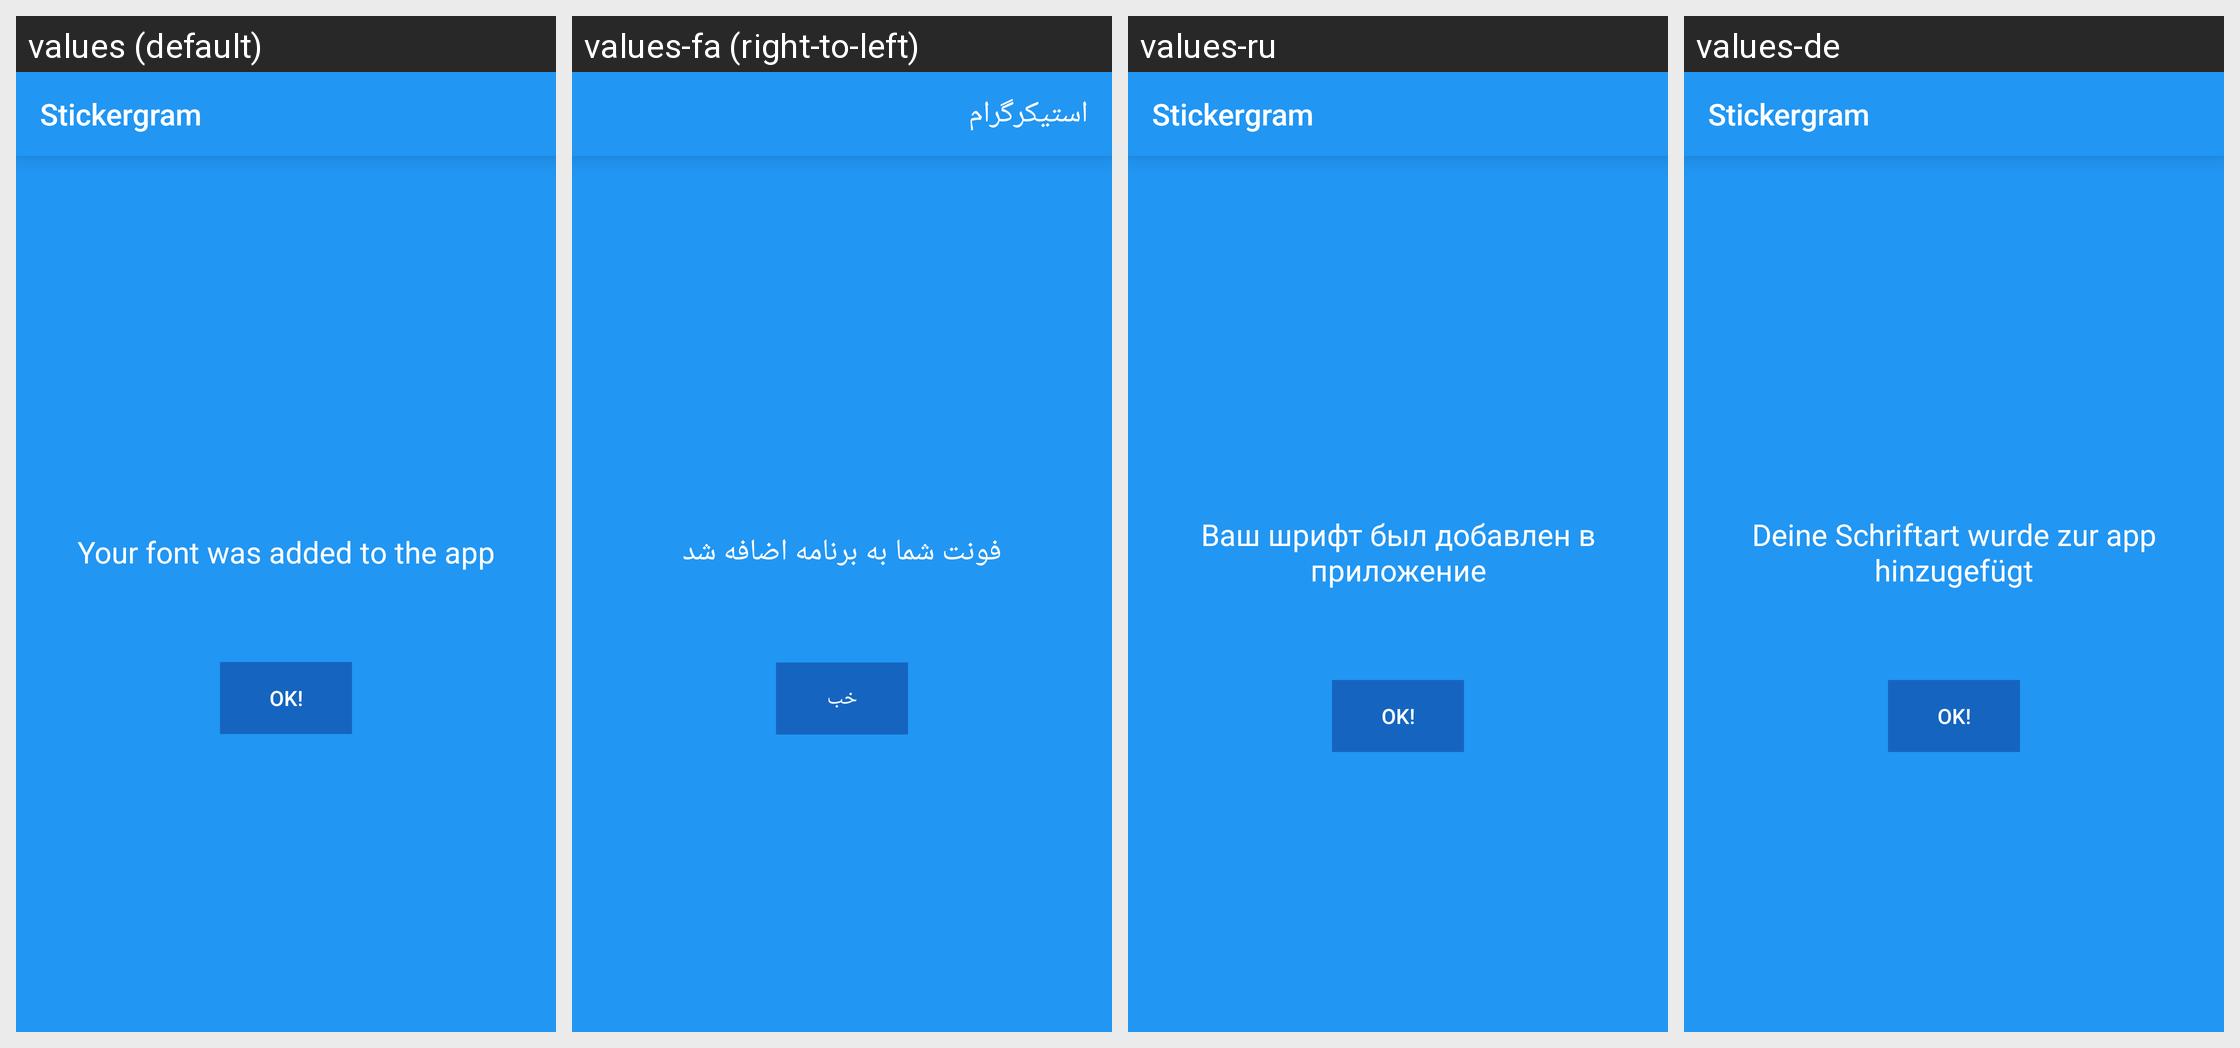

Strings drawn on this Android screen and how each of the app's shown locales translates them:
Android screen res/layout/activity_clicked_font.xml rendered under 4 locales, left to right: values (default), values-fa (right-to-left), values-ru, values-de. Device: Nexus 5 (rendered at 1080×1920; each locale shown at half size, 540×960, under a caption strip naming it); theme AppTheme.
Strings drawn on this screen, with the default value and each locale's value (text and hints the layout hard-codes, and strings that could not be matched under every locale, appear in the picture but are not listed):

your_font_was_added_to_the_app
  values: Your font was added to the app
  values-fa: فونت شما به برنامه اضافه شد
  values-ru: Ваш шрифт был добавлен в приложение
  values-de: Deine Schriftart wurde zur app hinzugefügt

ok
  values: OK!
  values-fa: خب
  values-ru: OK!
  values-de: OK!

app_name
  values: Stickergram
  values-fa: استیکرگرام
  values-ru: Stickergram
  values-de: Stickergram
